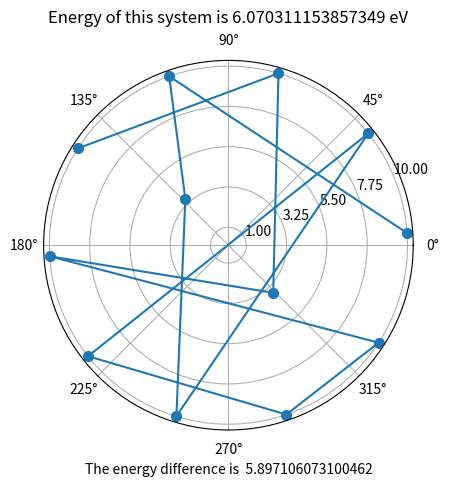

The matplotlib source for this figure:
import numpy as np
import matplotlib.pyplot as plt
from random import randrange
from math import cos,sqrt,exp,floor
import random
import pandas as pd
def uniform(n):
    global _first_random
    if n==0: random.seed(1234); _first_random=0
    if _first_random==1: random.seed(None); _first_random=0
    if n==1: return random.random()
    else: return floor(n*random.random()+1)
   
_first_random=1
q = 1 # initially we assume all charges have the same charge 
r = 10
def generate_random(number):
    """
    Function for creating random position for n charges
    
    Parameters
    ---------
    number -- number of charges in the system. Takes integer values.
    
    Outputs 
    --------
    charges_radius,
    charges_theta
    
    """
    charges_radius = []
    charges_theta = []
    for i in range(number):
        radius = randrange(r)
        theta= np.random.random() * 2.0 * np.pi
        while theta in charges_theta and radius in charges_radius or radius==0 and radius in charges_radius:
            radius = uniform(10)
            theta= np.random.random() * 2.0 * np.pi
        charges_radius.append(radius)
        charges_theta.append(theta)
    return charges_radius,charges_theta
    
def calculate_energy(n,charges_radius,charges_theta):
    """Function for calculating the net distances between charges and the consequent energy of the system. 
    
    Parameters
    ---------
    n -- number of charges in the system. Takes integer values (default 3)
    
    Outputs 
    --------
    energy -- The resultant energy of the system. Expressed as a float. 
    
    """
    q = 1
    net_distances=[]
    energy=0.0
    for i in range(n-1):
        radius_1=charges_radius[i]
        theta_1=charges_theta[i]
        radii = list(charges_radius[i+1:]) # all radii with index higher than the current one
        thetas = list(charges_theta[i+1:]) # all thetas with index higher than the current one
        for i,val in enumerate(thetas):
            net = theta_1-val
            net_distance = sqrt(radius_1**2+radii[i]**2-2*radii[i]*radius_1*cos(net))
            net_distances.append(net_distance)
            energy += q*q*(1.0/net_distance)
            
    return energy,net_distances

     
#### HERE THE SIMULATION BEGINS, WE LOOK FOR GLOBAL MINIMUM AS A FUNCTION OF ALL CHARGES POSITION ON THE DISC
def findingbest(z,l):
    number = 12 # number of charges
    r = 10
    
    charges_radius,charges_theta = generate_random(number)
    energy,net_distances = calculate_energy(number,charges_radius,charges_theta)
    T_0 = 300 # our initial temperature expressed in Kelvins 
    theta_incr = 0.0174533*z # expressed in radians, equivalent of 1 degree
    radial_incr = 0.05*l
    m = 1000 # number of repetitions per given temperature
    while T_0 > 1e-9:
        for i in range(m):
            kept_charges_radius=list(charges_radius)
            kept_charges_theta = list(charges_theta)
            which_charge = randrange(number) # creating a random number from range 0-number to find a random charge by index 
            which_coordinate = randrange(2) # choosing a coordinate to be changed at random
            if which_coordinate==0: 
                n = randrange(1,3)
                delta_theta = (-1)**n *theta_incr
                charges_theta[which_charge] +=delta_theta
                if charges_theta[which_charge]<0.0 or charges_theta[which_charge]>2*np.pi:
                    charges_theta[which_charge]=np.random.random() * 2.0 * np.pi
            if which_coordinate==1:
                n = randrange(1,3)
                delta_radius = (-1)**n *radial_incr
                charges_radius[which_charge] += delta_radius
                if charges_radius[which_charge]>r or charges_radius[which_charge]<0.0:
                    charges_radius[which_charge]=np.random.random()*10.0
    
            changed_radius = charges_radius[which_charge]
            changed_theta =  charges_theta[which_charge]
            except_one_radius = list(charges_radius)
            except_one_theta = list(charges_theta)
            del except_one_radius[which_charge]
            del except_one_theta[which_charge]
            if not changed_radius in except_one_radius and not changed_theta in except_one_theta and charges_radius.count(0.0)<=1:
                new_energy,net_distances = calculate_energy(number,charges_radius,charges_theta)
                delta_energy = new_energy-energy
                if delta_energy >=0.0:
                    accept_the_change = uniform(1) # generating a random number to decide if we accept the change
                    if accept_the_change < exp(-delta_energy/T_0):
                        energy += delta_energy
                        
                    else:
                        energy = energy
                        charges_theta = kept_charges_theta
                        charges_radius = kept_charges_radius
                else:
                    energy +=delta_energy
        T_0= 0.9*T_0
    return z,l,energy,charges_radius,charges_theta



"""
find_best_matrix = pd.DataFrame(columns=["first_para","second_para","energy"])
for i in np.arange(0.1,1.0,0.05):
    for y in np.arange(0.25,5.0,0.25):
        z,l,energy,charges_radius,charges_theta= findingbest(y,i)
        find_best_matrix = find_best_matrix.append({"first_para":z,"second_para":l,"energy":energy},ignore_index=True)

"""
z,l,energy,charges_radius,charges_theta= findingbest(1.0,1.0)
### PLOTING CHARGES' POSITION ON THE POLAR PLOT AND CHECKING THE FINAL ENERGY OF THE SYSTEM
ax = plt.subplot(111, projection='polar')
ax.plot(charges_theta,charges_radius,marker='o',markersize=7)
ax.set_yticks(np.linspace(1.0,r,r//2))
ax.set_title("Energy of this system is "+str(energy)+" eV",y=1.08)
ax.set_xlabel("The energy difference is  " + str(energy-sqrt(3)/10.0))
plt.show()





